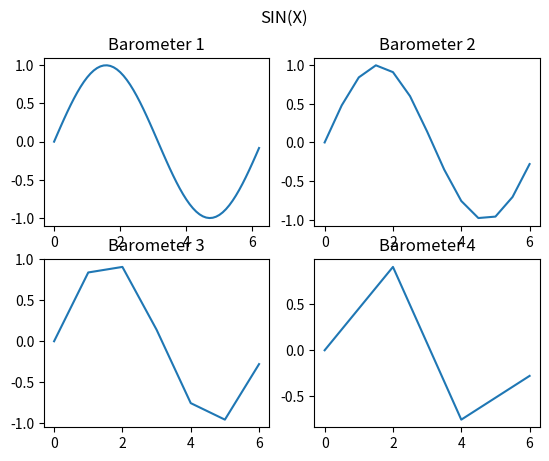

Source code (Python):
import matplotlib.pyplot as plt
import numpy as np


x1 = np.arange(0,2 * (np.pi) , 0.1)
y1 = np.sin(x1)
plt.subplot(2,2,1)
plt.plot(x1,y1)
plt.title('Barometer 1')

x2 = np.arange(0,2 * (np.pi) , 0.5)
y2 = np.sin(x2)
plt.subplot(2,2,2)
plt.plot(x2,y2)
plt.title('Barometer 2')

x3 = np.arange(0,2 * (np.pi) , 1)
y3 = np.sin(x3)
plt.subplot(2,2,3)
plt.plot(x3,y3)
plt.title('Barometer 3')

x4 = np.arange(0,2 * (np.pi) , 2)
y4 = np.sin(x4)
plt.subplot(2,2,4)
plt.plot(x4,y4)
plt.title('Barometer 4')

plt.suptitle('SIN(X)')
plt.show()
